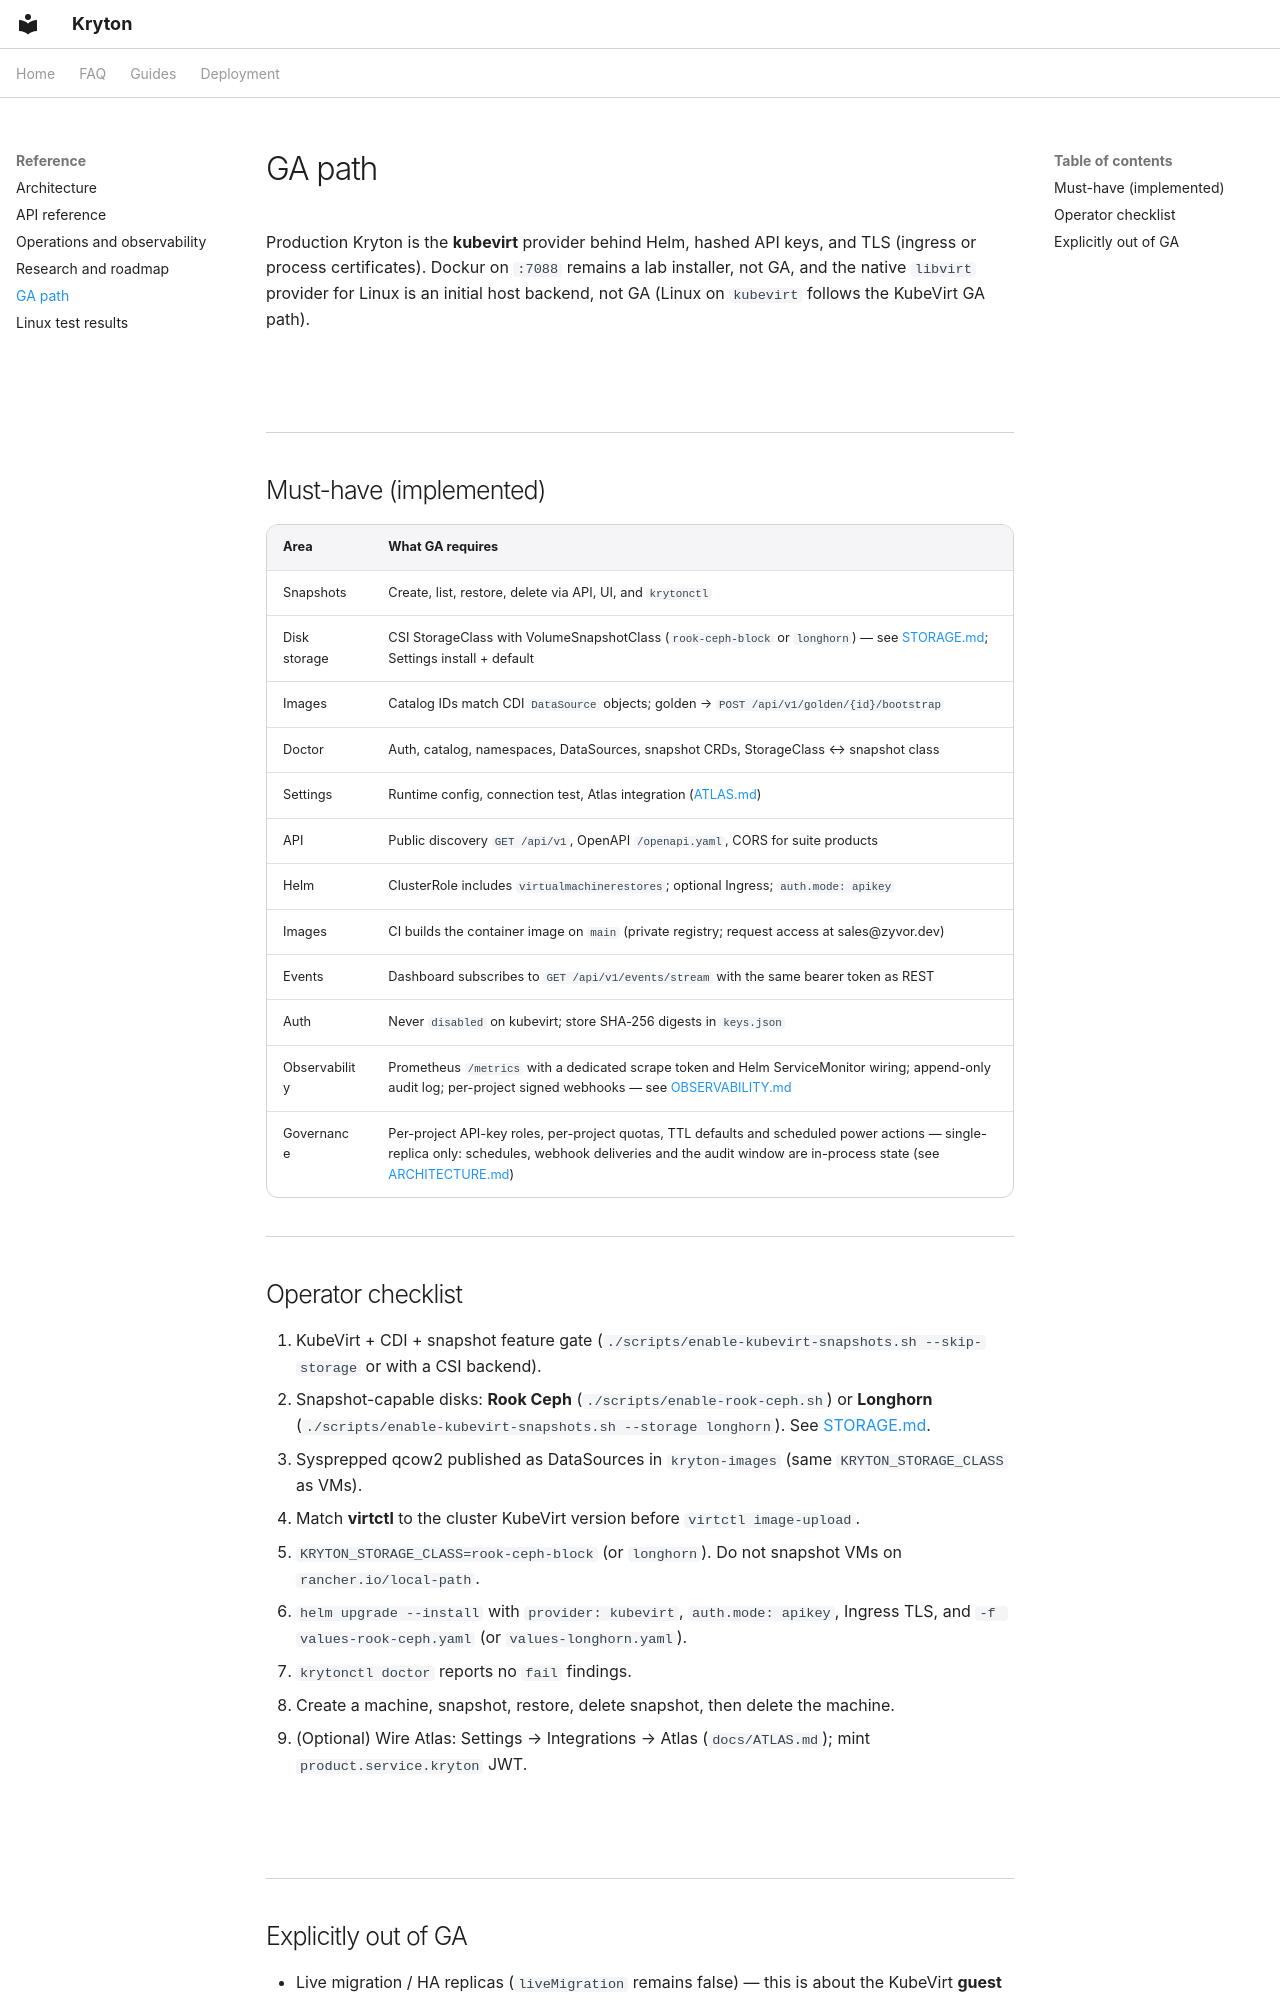

repository: zyvorai/zyvor-kryton · page: GA/index.html · generator: mkdocs

---
hero:
  eyebrow: GA
  title: Kryton GA path (KubeVirt)
---

Production Kryton is the **kubevirt** provider behind Helm, hashed API keys, and TLS (ingress or process certificates). Dockur on `:7088` remains a lab installer, not GA, and the native `libvirt` provider for Linux is an initial host backend, not GA (Linux on `kubevirt` follows the KubeVirt GA path).

## Must-have (implemented)

| Area | What GA requires |
|------|------------------|
| Snapshots | Create, list, restore, delete via API, UI, and `krytonctl` |
| Disk storage | CSI StorageClass with VolumeSnapshotClass (`rook-ceph-block` or `longhorn`) — see [STORAGE.md](STORAGE.md); Settings install + default |
| Images | Catalog IDs match CDI `DataSource` objects; golden → `POST /api/v1/golden/{id}/bootstrap` |
| Doctor | Auth, catalog, namespaces, DataSources, snapshot CRDs, StorageClass ↔ snapshot class |
| Settings | Runtime config, connection test, Atlas integration ([ATLAS.md](ATLAS.md)) |
| API | Public discovery `GET /api/v1`, OpenAPI `/openapi.yaml`, CORS for suite products |
| Helm | ClusterRole includes `virtualmachinerestores`; optional Ingress; `auth.mode: apikey` |
| Images | CI builds the container image on `main` (private registry; request access at sales@zyvor.dev) |
| Events | Dashboard subscribes to `GET /api/v1/events/stream` with the same bearer token as REST |
| Auth | Never `disabled` on kubevirt; store SHA-256 digests in `keys.json` |
| Observability | Prometheus `/metrics` with a dedicated scrape token and Helm ServiceMonitor wiring; append-only audit log; per-project signed webhooks — see [OBSERVABILITY.md](OBSERVABILITY.md) |
| Governance | Per-project API-key roles, per-project quotas, TTL defaults and scheduled power actions — single-replica only: schedules, webhook deliveries and the audit window are in-process state (see [ARCHITECTURE.md](ARCHITECTURE.md)) |

## Operator checklist

1. KubeVirt + CDI + snapshot feature gate (`./scripts/enable-kubevirt-snapshots.sh --skip-storage` or with a CSI backend).
2. Snapshot-capable disks: **Rook Ceph** (`./scripts/enable-rook-ceph.sh`) or **Longhorn** (`./scripts/enable-kubevirt-snapshots.sh --storage longhorn`). See [STORAGE.md](STORAGE.md).
3. Sysprepped qcow2 published as DataSources in `kryton-images` (same `KRYTON_STORAGE_CLASS` as VMs).
4. Match **virtctl** to the cluster KubeVirt version before `virtctl image-upload`.
5. `KRYTON_STORAGE_CLASS=rook-ceph-block` (or `longhorn`). Do not snapshot VMs on `rancher.io/local-path`.
6. `helm upgrade --install` with `provider: kubevirt`, `auth.mode: apikey`, Ingress TLS, and `-f values-rook-ceph.yaml` (or `values-longhorn.yaml`).
7. `krytonctl doctor` reports no `fail` findings.
8. Create a machine, snapshot, restore, delete snapshot, then delete the machine.
9. (Optional) Wire Atlas: Settings → Integrations → Atlas (`docs/ATLAS.md`); mint `product.service.kryton` JWT.
